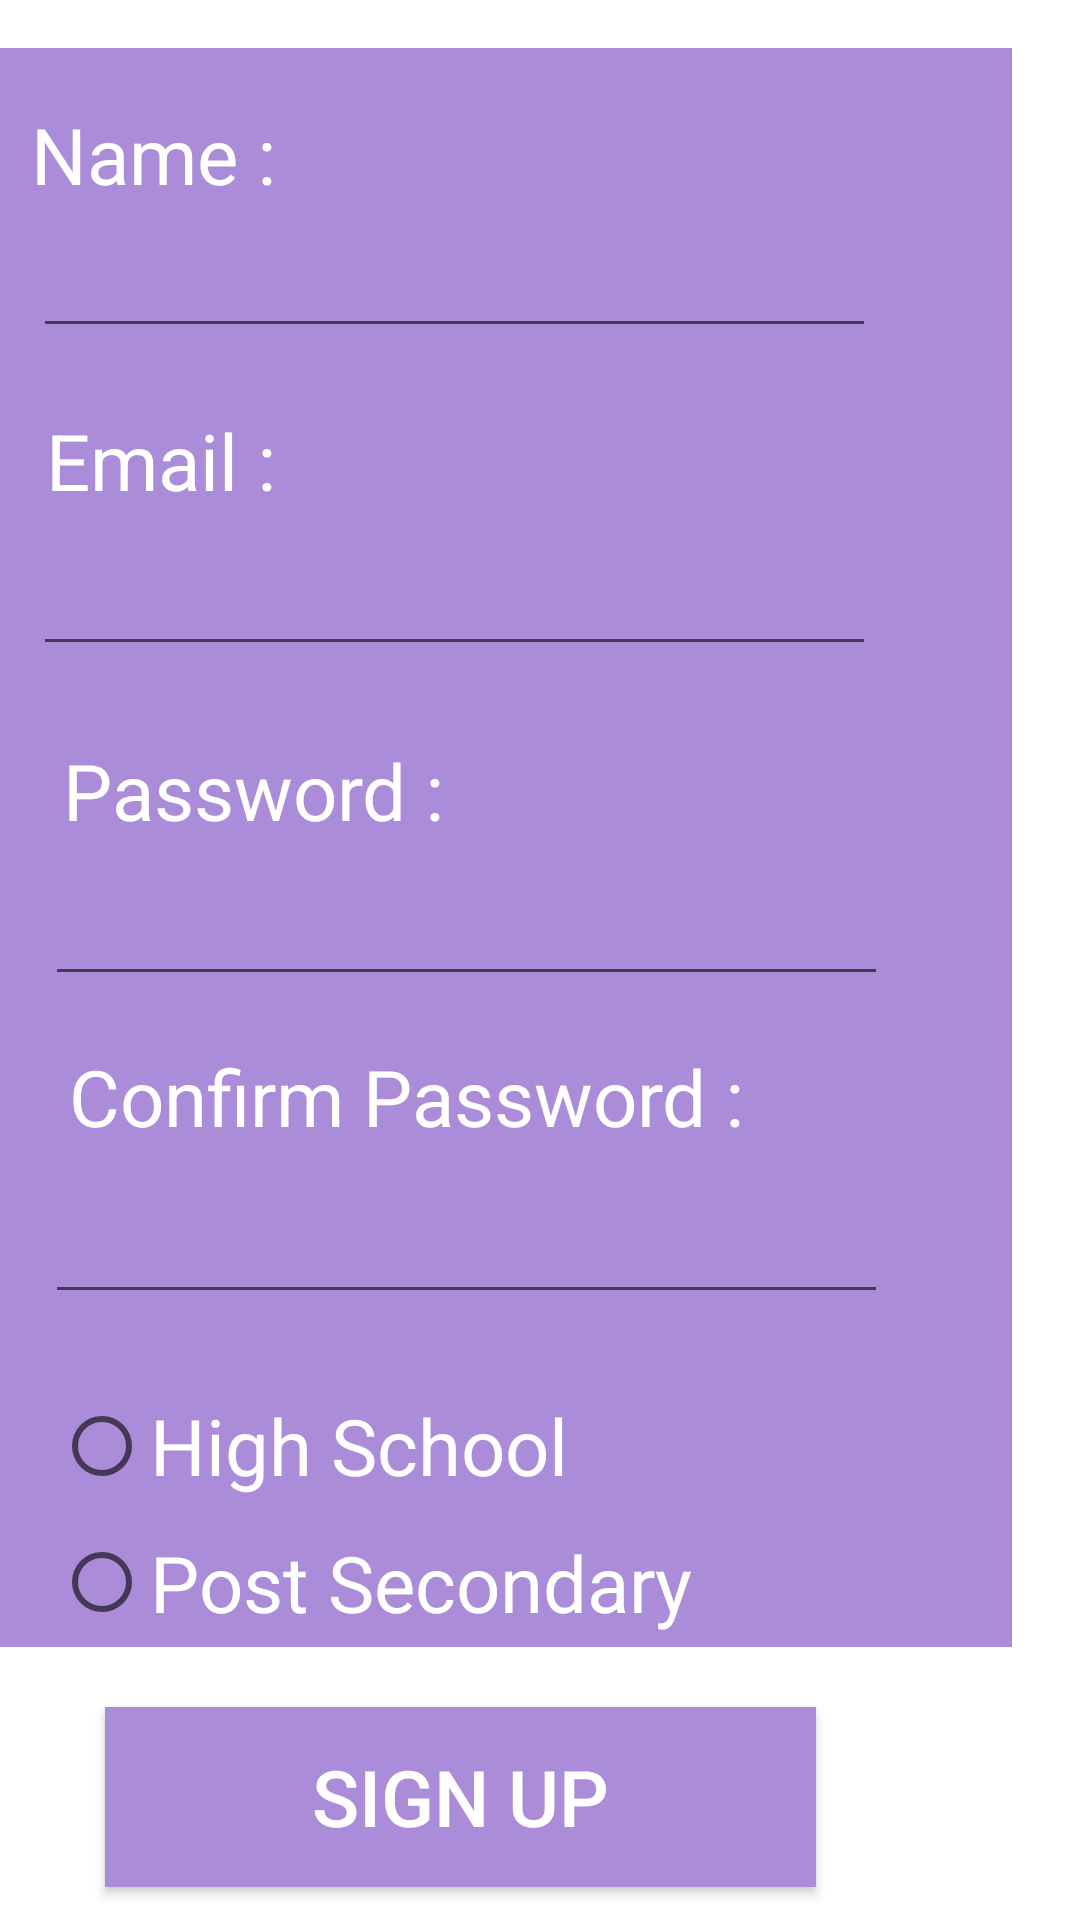

Reconstruct the res/layout file that produces this screen, plus the resources it refers to.
<!-- AndroidManifest.xml: application theme AppTheme -->
<!-- res/layout/activity_sign_up.xml -->
<?xml version="1.0" encoding="utf-8"?>
<androidx.constraintlayout.widget.ConstraintLayout xmlns:android="http://schemas.android.com/apk/res/android"
    xmlns:app="http://schemas.android.com/apk/res-auto"
    xmlns:tools="http://schemas.android.com/tools"
    android:layout_width="match_parent"
    android:layout_height="match_parent"
    tools:context=".SignUp">

    <ImageView
        android:id="@+id/imgbg2"
        android:layout_width="363dp"
        android:layout_height="460dp"
        android:layout_marginTop="16dp"
        android:layout_marginEnd="14dp"
        android:layout_marginRight="14dp"
        app:layout_constraintEnd_toEndOf="parent"
        app:layout_constraintTop_toTopOf="parent"
        app:srcCompat="@drawable/aa8cd8" />

    <ImageView
        android:id="@+id/imgbg1"
        android:layout_width="363dp"
        android:layout_height="460dp"
        android:layout_marginEnd="14dp"
        android:layout_marginRight="14dp"
        android:layout_marginBottom="20dp"
        app:layout_constraintBottom_toTopOf="@+id/btnSignup2"
        app:layout_constraintEnd_toEndOf="parent"
        app:srcCompat="@drawable/aa8cd8" />

    <TextView
        android:id="@+id/lblConPass"
        android:layout_width="wrap_content"
        android:layout_height="wrap_content"
        android:layout_marginTop="16dp"
        android:layout_marginEnd="112dp"
        android:layout_marginRight="112dp"
        android:text="@string/lblConPass"
        android:textColor="#FFFFFF"
        android:textSize="26sp"
        app:layout_constraintEnd_toEndOf="parent"
        app:layout_constraintTop_toBottomOf="@+id/txtPass2" />

    <EditText
        android:id="@+id/txtName"
        android:layout_width="281dp"
        android:layout_height="47dp"
        android:layout_marginEnd="68dp"
        android:layout_marginRight="68dp"
        android:ems="10"
        android:inputType="textPersonName"
        android:text="@string/txtName"
        app:layout_constraintEnd_toEndOf="parent"
        app:layout_constraintTop_toBottomOf="@+id/lblName" />

    <EditText
        android:id="@+id/txtConfPass"
        android:layout_width="281dp"
        android:layout_height="47dp"
        android:layout_marginTop="8dp"
        android:layout_marginEnd="64dp"
        android:layout_marginRight="64dp"
        android:ems="10"
        android:inputType="textPassword"
        android:text="@string/txtConfPass"
        app:layout_constraintEnd_toEndOf="parent"
        app:layout_constraintTop_toBottomOf="@+id/lblConPass" />

    <TextView
        android:id="@+id/lblEmail2"
        android:layout_width="wrap_content"
        android:layout_height="wrap_content"
        android:layout_marginTop="20dp"
        android:layout_marginEnd="268dp"
        android:layout_marginRight="268dp"
        android:text="@string/lblEmail"
        android:textColor="#FFFFFF"
        android:textSize="26sp"
        app:layout_constraintEnd_toEndOf="parent"
        app:layout_constraintTop_toBottomOf="@+id/txtName" />

    <EditText
        android:id="@+id/txtEmail2"
        android:layout_width="281dp"
        android:layout_height="47dp"
        android:layout_marginTop="4dp"
        android:layout_marginEnd="68dp"
        android:layout_marginRight="68dp"
        android:ems="10"
        android:inputType="textPersonName"
        android:text="@string/txtEmail2"
        app:layout_constraintEnd_toEndOf="parent"
        app:layout_constraintTop_toBottomOf="@+id/lblEmail2" />

    <TextView
        android:id="@+id/lblPass2"
        android:layout_width="wrap_content"
        android:layout_height="wrap_content"
        android:layout_marginTop="24dp"
        android:layout_marginEnd="212dp"
        android:layout_marginRight="212dp"
        android:text="@string/lblPass"
        android:textColor="#FFFFFF"
        android:textSize="26sp"
        app:layout_constraintEnd_toEndOf="parent"
        app:layout_constraintTop_toBottomOf="@+id/txtEmail2" />

    <TextView
        android:id="@+id/lblName"
        android:layout_width="wrap_content"
        android:layout_height="wrap_content"
        android:layout_marginTop="34dp"
        android:layout_marginEnd="268dp"
        android:layout_marginRight="268dp"
        android:text="@string/lblName"
        android:textColor="#FFFFFF"
        android:textSize="26sp"
        app:layout_constraintEnd_toEndOf="parent"
        app:layout_constraintTop_toTopOf="parent" />

    <EditText
        android:id="@+id/txtPass2"
        android:layout_width="281dp"
        android:layout_height="47dp"
        android:layout_marginTop="4dp"
        android:layout_marginEnd="64dp"
        android:layout_marginRight="64dp"
        android:ems="10"
        android:inputType="textPassword"
        android:text="@string/txtPass2"
        app:layout_constraintEnd_toEndOf="parent"
        app:layout_constraintTop_toBottomOf="@+id/lblPass2" />

    <Button
        android:id="@+id/btnSignup2"
        android:layout_width="237dp"
        android:layout_height="60dp"
        android:layout_marginTop="20dp"
        android:layout_marginEnd="88dp"
        android:layout_marginRight="88dp"
        android:background="#AA8CD8"
        android:text="@string/btnSignup"
        android:textColor="#FFFFFF"
        android:textSize="26sp"
        app:layout_constraintEnd_toEndOf="parent"
        app:layout_constraintTop_toBottomOf="@+id/radEdu" />

    <RadioGroup
        android:id="@+id/radEdu"
        android:layout_width="286dp"
        android:layout_height="91dp"
        android:layout_marginTop="20dp"
        android:layout_marginEnd="56dp"
        android:layout_marginRight="56dp"
        app:layout_constraintEnd_toEndOf="parent"
        app:layout_constraintTop_toBottomOf="@+id/txtConfPass">

        <RadioButton
            android:id="@+id/radHS"
            android:layout_width="match_parent"
            android:layout_height="wrap_content"
            android:text="@string/radHS"
            android:textColor="#FFFFFF"
            android:textSize="26sp" />

        <RadioButton
            android:id="@+id/radPS"
            android:layout_width="match_parent"
            android:layout_height="wrap_content"
            android:text="@string/radPS"
            android:textColor="#FFFFFF"
            android:textSize="26sp" />
    </RadioGroup>

</androidx.constraintlayout.widget.ConstraintLayout>
<!-- resources referenced by this layout -->
<resources>
  <!-- drawable aa8cd8: png bitmap (drawable, 120 bytes) -->
  <string name="btnSignup">Sign Up</string>
  <string name="lblConPass">Confirm Password :</string>
  <string name="lblEmail">Email :</string>
  <string name="lblName">Name :</string>
  <string name="lblPass">Password :</string>
  <string name="radHS">High School</string>
  <string name="radPS">Post Secondary</string>
  <string name="txtConfPass" />
  <string name="txtEmail2" />
  <string name="txtName" />
  <string name="txtPass2" />
</resources>
